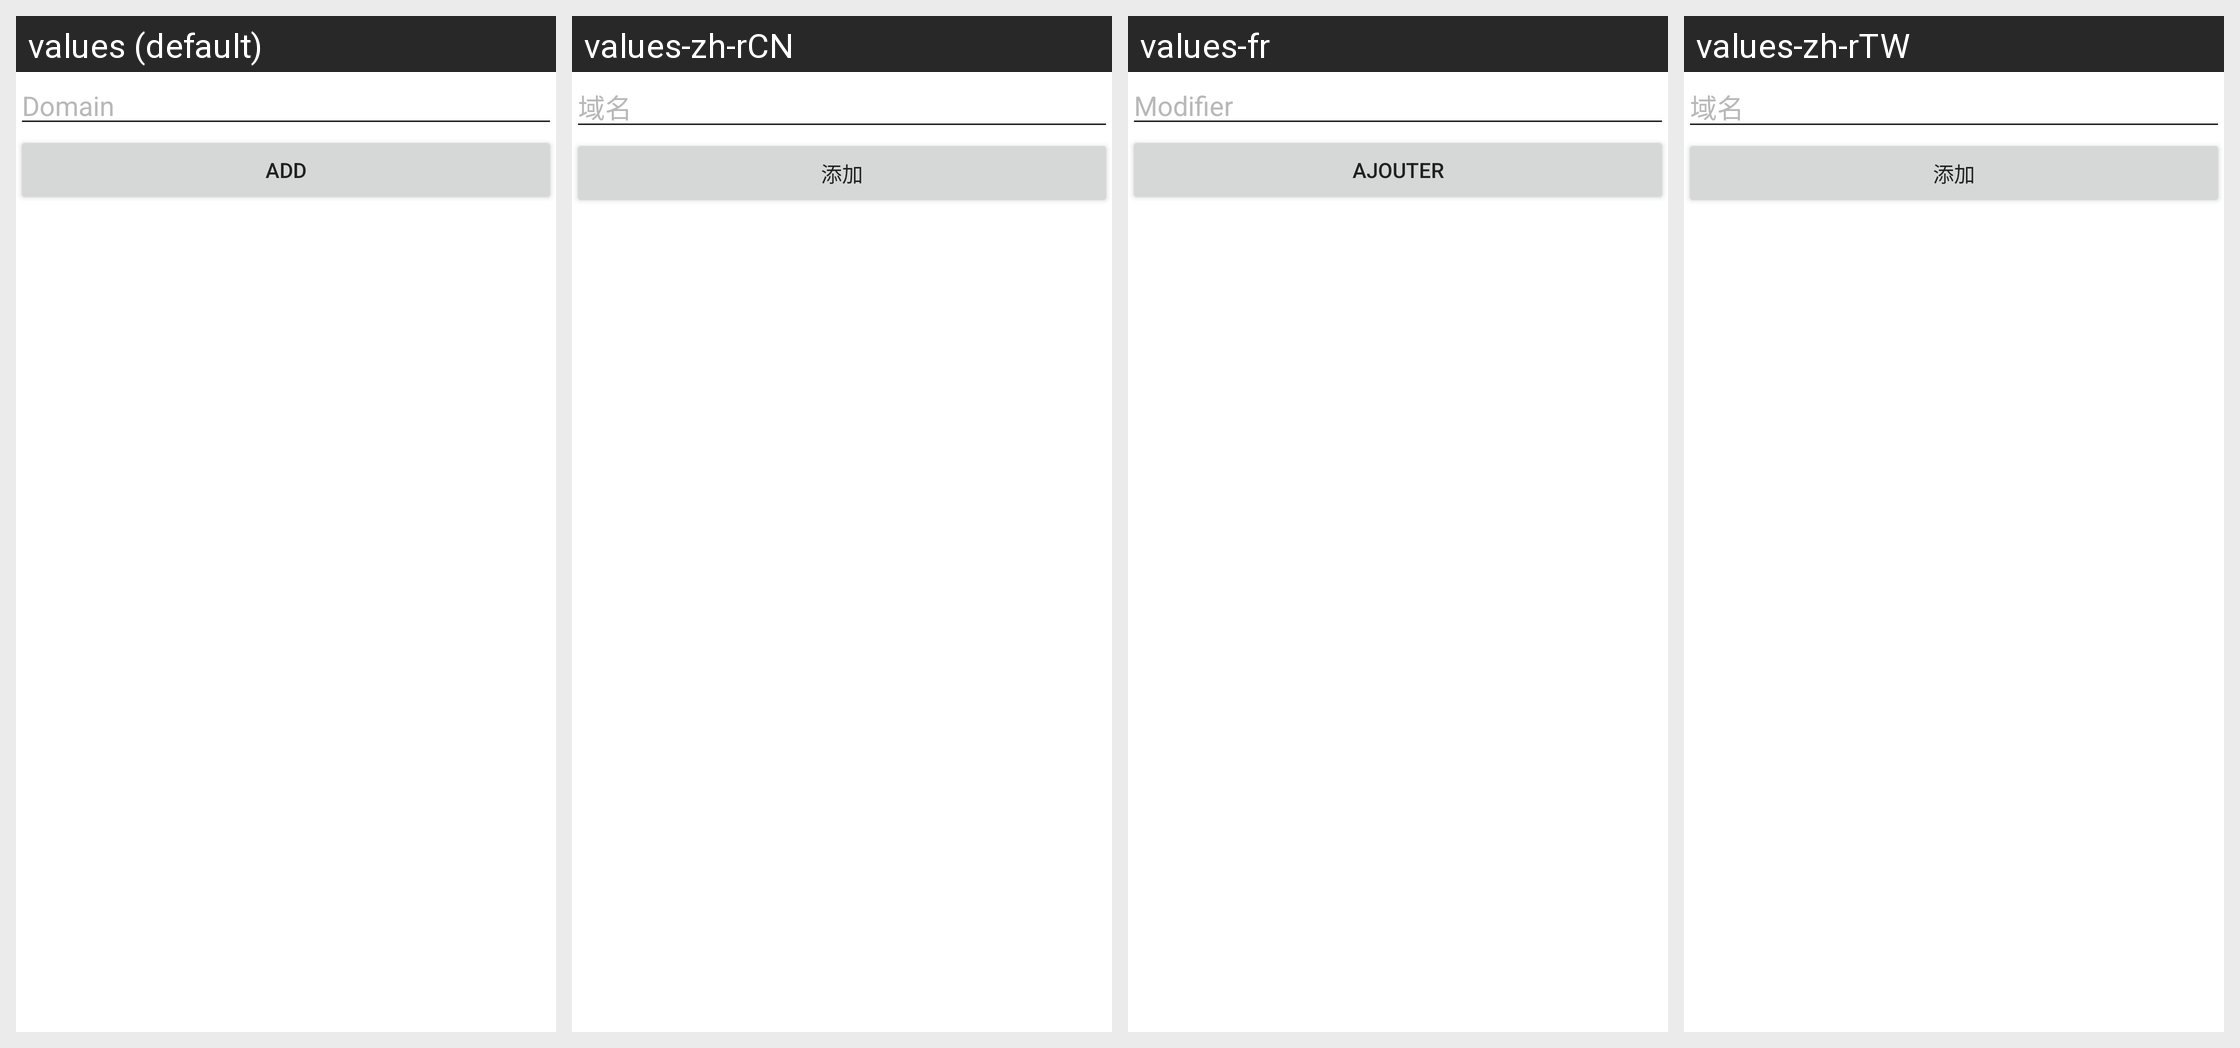

This grid shows one Android layout under several languages. Give, for every string resource on the screen, its name, the default text and each shown locale's text.
Android screen res/layout/whitelist.xml rendered under 4 locales, left to right: values (default), values-zh-rCN, values-fr, values-zh-rTW. Device: Nexus 5 (rendered at 1080×1920; each locale shown at half size, 540×960, under a caption strip naming it); theme WhitelistActivityTheme.
Strings drawn on this screen, with the default value and each locale's value (text and hints the layout hard-codes, and strings that could not be matched under every locale, appear in the picture but are not listed):

whitelist_edit_hint
  values: Domain
  values-zh-rCN: 域名
  values-fr: Modifier
  values-zh-rTW: 域名

whitelist_add
  values: Add
  values-zh-rCN: 添加
  values-fr: Ajouter
  values-zh-rTW: 添加
